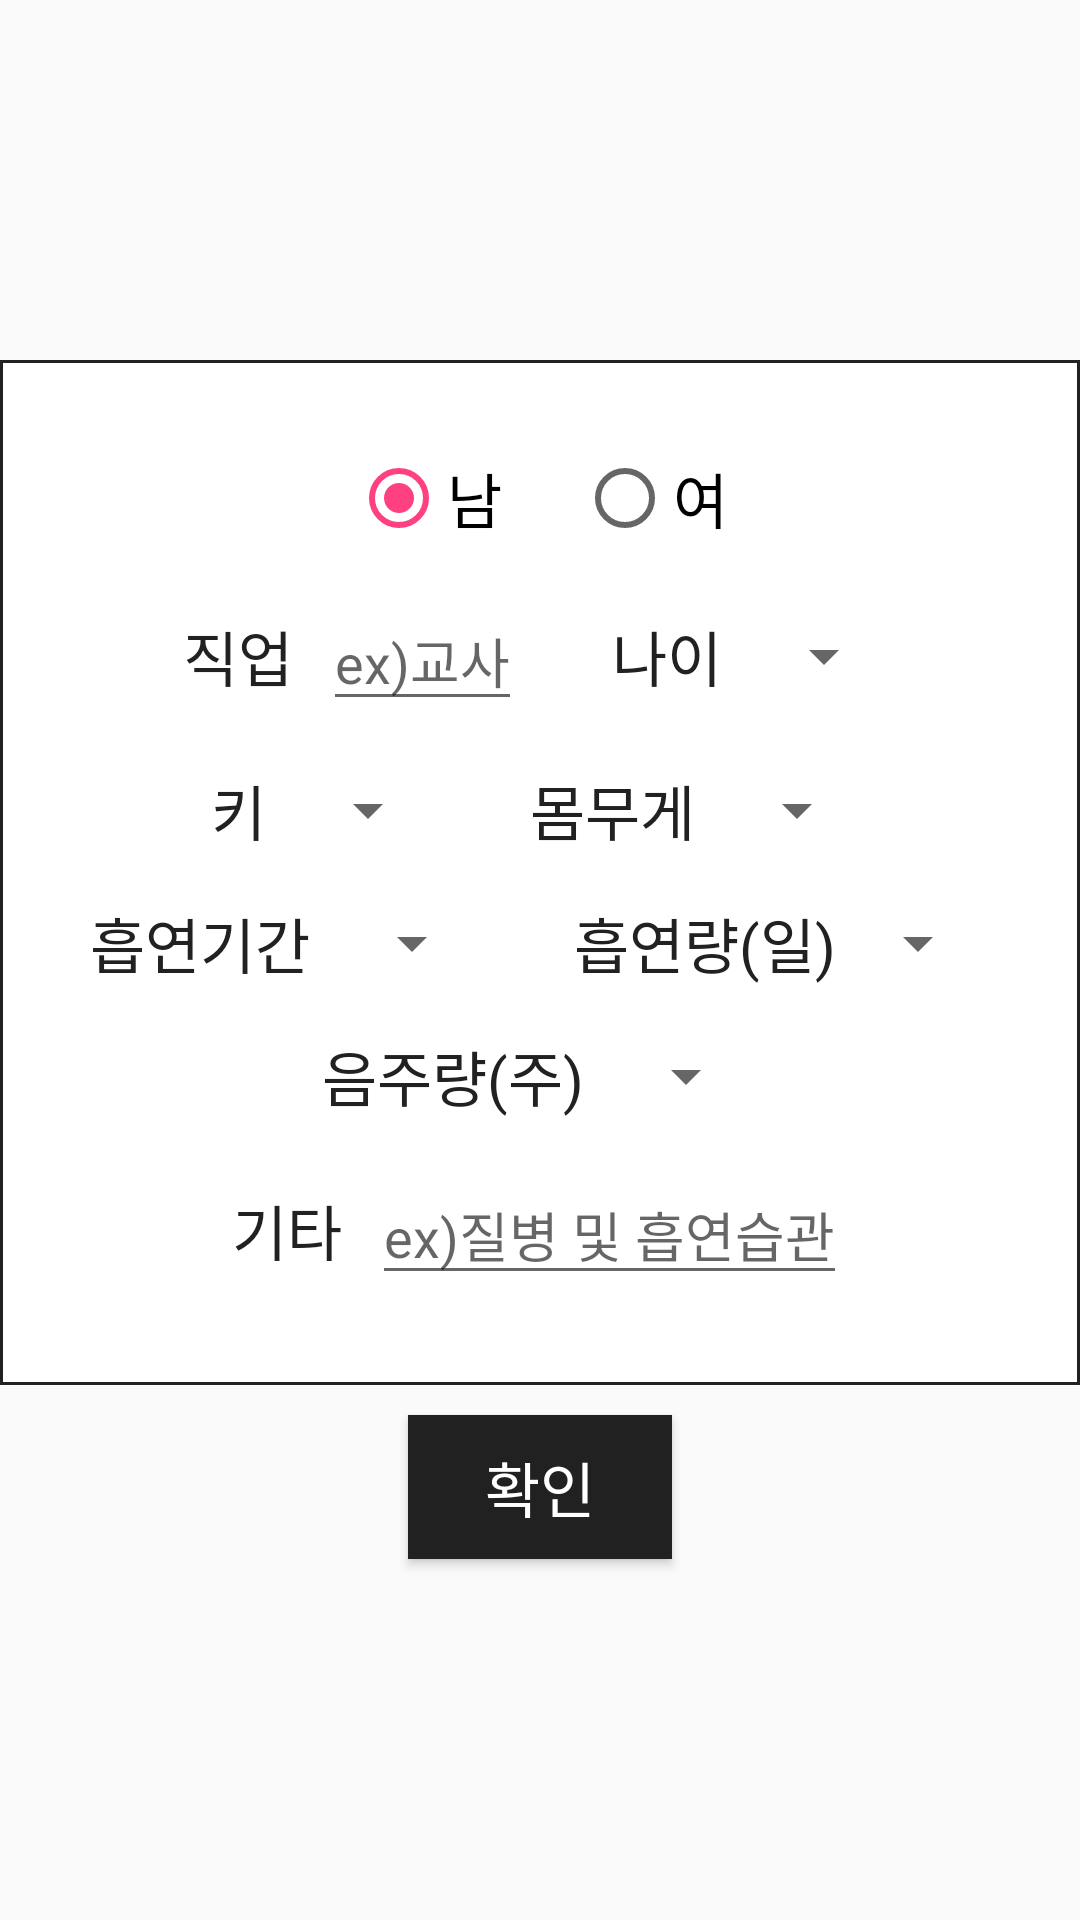

Layout XML and referenced resources for this Android screen:
<!-- AndroidManifest.xml: application theme AppTheme -->
<!-- res/layout/activity_register.xml -->
<?xml version="1.0" encoding="utf-8"?>
<LinearLayout xmlns:android="http://schemas.android.com/apk/res/android"
    xmlns:app="http://schemas.android.com/apk/res-auto"
    xmlns:tools="http://schemas.android.com/tools"
    android:layout_width="match_parent"
    android:layout_height="match_parent"
    android:gravity="center"
    android:orientation="vertical"
    tools:context="com.example.jisung.snap.RegisterActivity">

    <LinearLayout
        android:layout_width="wrap_content"
        android:layout_height="wrap_content"
        android:layout_gravity="center"
        android:background="@drawable/bound"
        android:orientation="vertical"
        android:padding="30dp">

        <LinearLayout
            android:layout_width="match_parent"
            android:layout_height="wrap_content"
            android:layout_marginBottom="15dp">

            <RadioGroup
                android:layout_width="match_parent"
                android:layout_height="wrap_content"
                android:gravity="center"
                android:orientation="horizontal">

                <RadioButton
                    android:layout_width="wrap_content"
                    android:layout_height="wrap_content"
                    android:layout_marginRight="25dp"
                    android:checked="true"
                    android:text="남"
                    android:textSize="20sp" />

                <RadioButton
                    android:layout_width="wrap_content"
                    android:layout_height="wrap_content"
                    android:text="여"
                    android:textSize="20sp" />
            </RadioGroup>
        </LinearLayout>

        <LinearLayout
            android:layout_width="match_parent"
            android:layout_height="wrap_content"
            android:layout_marginBottom="15dp"
            android:gravity="center">

            <TextView
                android:layout_width="wrap_content"
                android:layout_height="wrap_content"
                android:layout_marginRight="10dp"
                android:text="직업"
                android:textColor="@color/mainCol"
                android:textSize="20sp" />

            <EditText
                android:layout_width="wrap_content"
                android:layout_height="wrap_content"
                android:hint="ex)교사" />
            <TextView
                android:layout_marginLeft="30dp"
                android:layout_width="wrap_content"
                android:layout_height="wrap_content"
                android:layout_marginRight="10dp"
                android:text="나이"
                android:textColor="@color/mainCol"
                android:textSize="20sp" />

            <Spinner
                android:layout_width="wrap_content"
                android:layout_height="wrap_content"></Spinner>
        </LinearLayout>

        
            
            
            
            

            
                
                
                
                
                
                

            
                
                
        

        <LinearLayout
            android:layout_width="match_parent"
            android:layout_height="wrap_content"
            android:layout_marginBottom="15dp"
            android:gravity="center">

            <TextView
                android:layout_width="wrap_content"
                android:layout_height="wrap_content"
                android:layout_marginRight="10dp"
                android:text="키"
                android:textColor="@color/mainCol"
                android:textSize="20sp" />

            <Spinner
                android:layout_width="wrap_content"
                android:layout_height="wrap_content"></Spinner>

            <TextView
                android:layout_marginLeft="30dp"
                android:layout_width="wrap_content"
                android:layout_height="wrap_content"
                android:layout_marginRight="10dp"
                android:text="몸무게"
                android:textColor="@color/mainCol"
                android:textSize="20sp" />

            <Spinner
                android:layout_width="wrap_content"
                android:layout_height="wrap_content"></Spinner>
        </LinearLayout>

        
            
            
            
            

            
                
                
                
                
                
                

            
                
                
        

        <LinearLayout
            android:layout_width="match_parent"
            android:layout_height="wrap_content"
            android:layout_marginBottom="15dp"
            android:gravity="center">

            <TextView
                android:layout_width="wrap_content"
                android:layout_height="wrap_content"
                android:layout_marginRight="10dp"
                android:text="흡연기간"
                android:textColor="@color/mainCol"
                android:textSize="20sp" />

            <Spinner
                android:layout_width="wrap_content"
                android:layout_height="wrap_content"></Spinner>
            <TextView
                android:layout_marginLeft="30dp"
                android:layout_width="wrap_content"
                android:layout_height="wrap_content"
                android:layout_marginRight="10dp"
                android:text="흡연량(일)"
                android:textColor="@color/mainCol"
                android:textSize="20sp" />

            <Spinner
                android:layout_width="wrap_content"
                android:layout_height="wrap_content"></Spinner>

        </LinearLayout>

        
            
            
            
            

            
                
                
                
                
                
                

            
                
                
        

        <LinearLayout
            android:layout_marginBottom="15dp"
            android:layout_width="match_parent"
            android:layout_height="wrap_content"
            android:gravity="center">

            <TextView
                android:layout_width="wrap_content"
                android:layout_height="wrap_content"
                android:layout_marginRight="10dp"
                android:text="음주량(주)"
                android:textColor="@color/mainCol"
                android:textSize="20sp" />

            <Spinner
                android:layout_width="wrap_content"
                android:layout_height="wrap_content"></Spinner>
        </LinearLayout>

        <LinearLayout
            android:layout_width="match_parent"
            android:layout_height="wrap_content"
            android:gravity="center">

            <TextView
                android:layout_width="wrap_content"
                android:layout_height="wrap_content"
                android:layout_marginRight="10dp"
                android:text="기타"
                android:textColor="@color/mainCol"
                android:textSize="20sp" />

            <EditText
                android:layout_width="wrap_content"
                android:layout_height="wrap_content"
                android:hint="ex)질병 및 흡연습관" />
        </LinearLayout>

    </LinearLayout>

    <Button
        android:id="@+id/btn1"
        android:layout_width="wrap_content"
        android:layout_height="wrap_content"
        android:layout_marginTop="10dp"
        android:background="@color/mainCol"
        android:onClick="onClick"
        android:text="확인"
        android:textColor="#ffffff"
        android:textSize="20sp" />
</LinearLayout>
<!-- resources referenced by this layout -->
<resources>
  <color name="mainCol">#212121</color>
  <!-- drawable bound (drawable) -->
  <?xml version="1.0" encoding="utf-8"?>
  <selector xmlns:android="http://schemas.android.com/apk/res/android">
      <item>
          <shape android:shape="rectangle">
              <stroke android:width="1.0dp" android:color="@color/mainCol" />
              <solid android:color="#ffffff" />
          </shape>
      </item>
  </selector>
  <style name="AppTheme" parent="Theme.AppCompat.Light.DarkActionBar">
          
          <item name="colorPrimary">@color/colorPrimary</item>
          <item name="colorPrimaryDark">@color/mainCol</item>
          <item name="colorAccent">@color/colorAccent</item>
      </style>
  <color name="colorPrimary">#3F51B5</color>
  <color name="colorAccent">#FF4081</color>
</resources>
